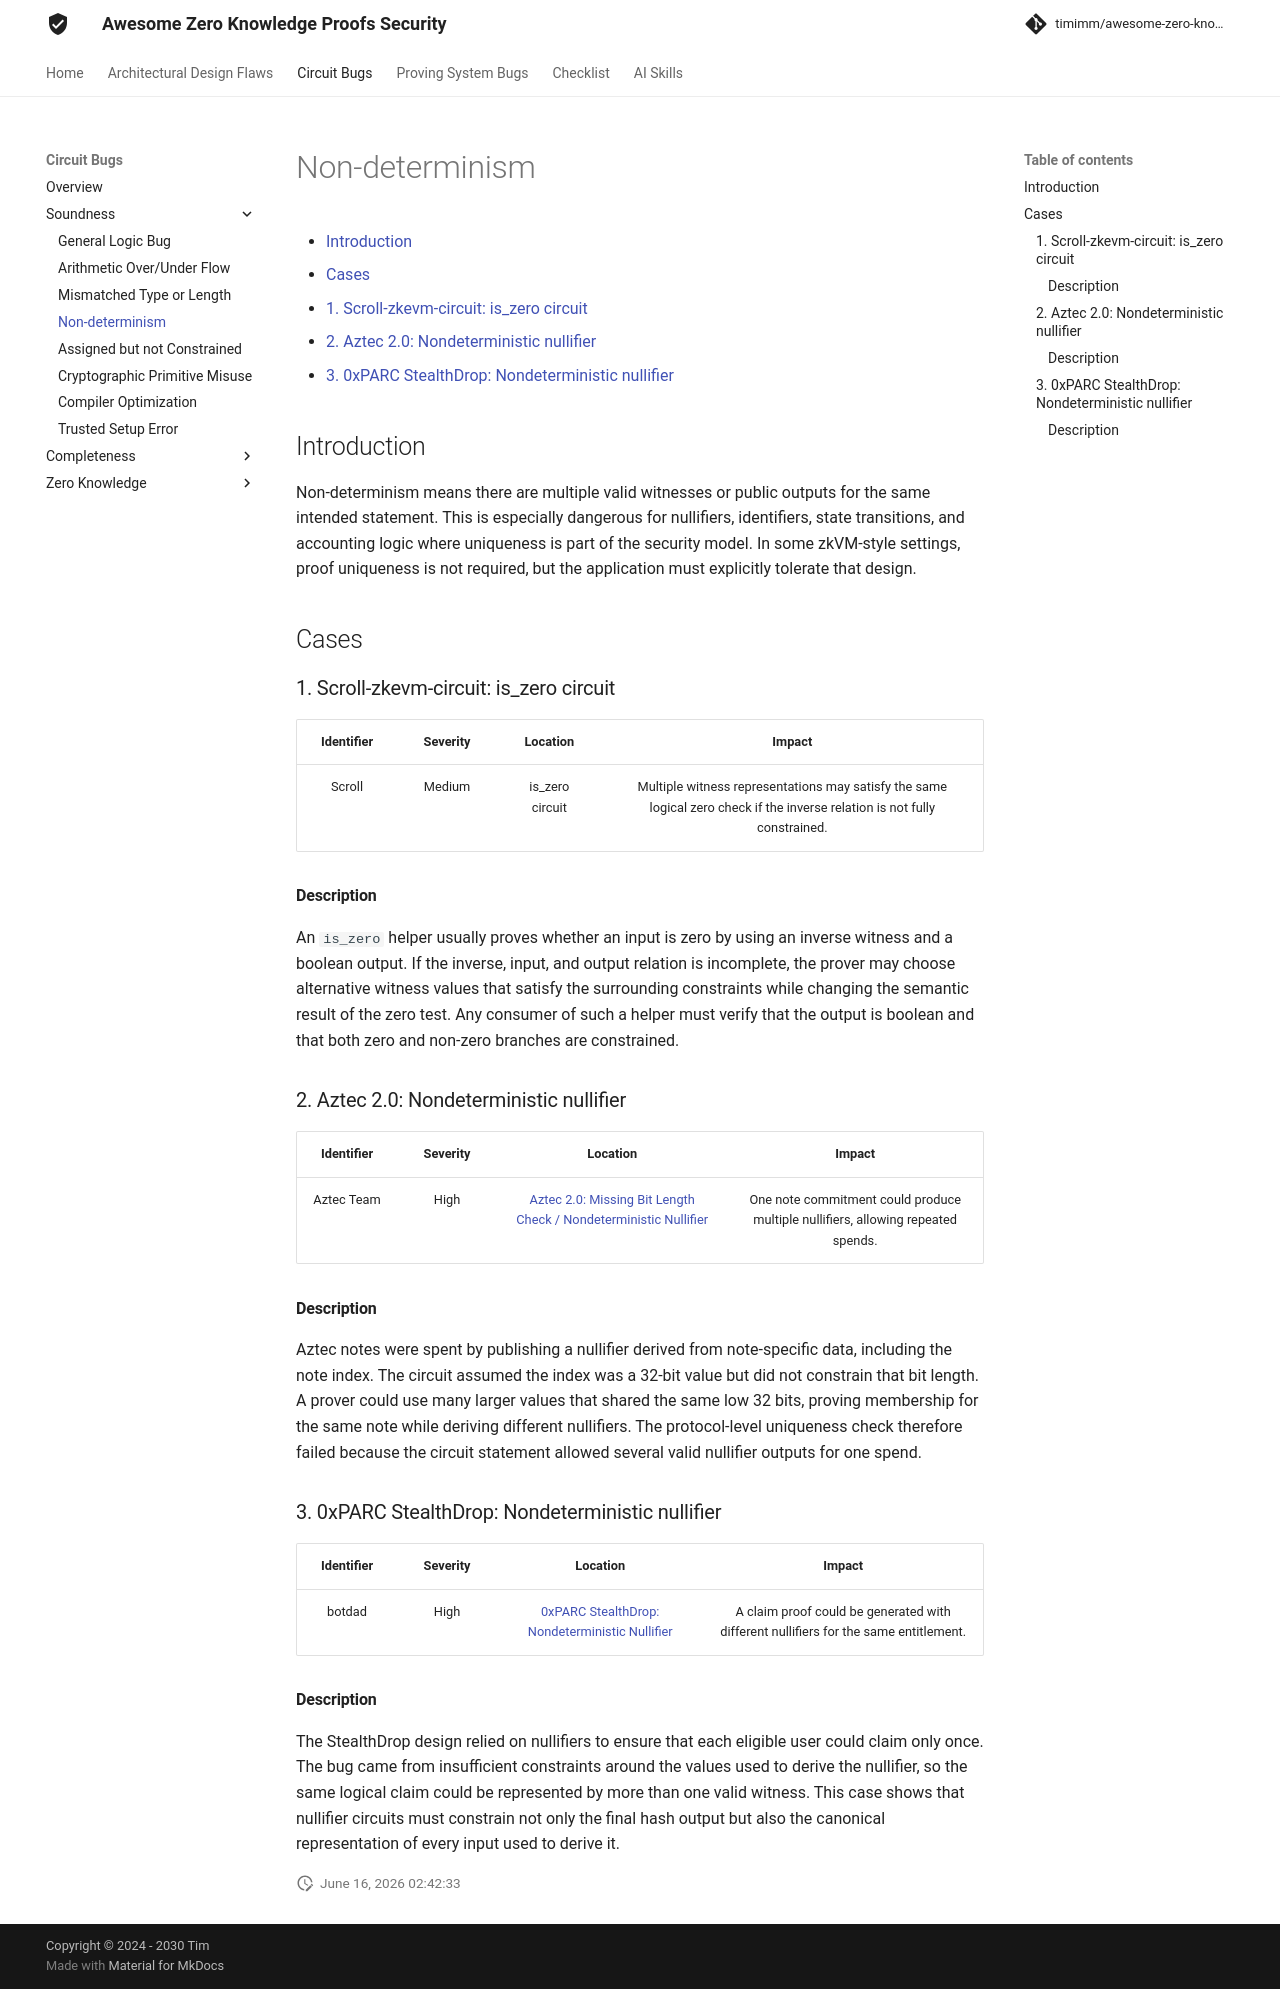

repository: timimm/awesome-zero-knowledge-proofs-security · page: Circuits Bugs/Soundness/Non-determinism/index.html · generator: mkdocs

# Non-determinism

- [Introduction](#introduction)
- [Cases](#cases)
  - [1. Scroll-zkevm-circuit: is\_zero circuit](#1-scroll-zkevm-circuit-is_zero-circuit)
  - [2. Aztec 2.0: Nondeterministic nullifier](#2-aztec-20-nondeterministic-nullifier)
  - [3. 0xPARC StealthDrop: Nondeterministic nullifier](#3-0xparc-stealthdrop-nondeterministic-nullifier)

## Introduction

Non-determinism means there are multiple valid witnesses or public outputs for the same intended statement. This is especially dangerous for nullifiers, identifiers, state transitions, and accounting logic where uniqueness is part of the security model. In some zkVM-style settings, proof uniqueness is not required, but the application must explicitly tolerate that design.

## Cases

### 1. Scroll-zkevm-circuit: is_zero circuit

| Identifier | Severity | Location | Impact |
| :--------: | :------: | :------: | :----: |
| Scroll | Medium | is_zero circuit | Multiple witness representations may satisfy the same logical zero check if the inverse relation is not fully constrained. |

#### Description

An `is_zero` helper usually proves whether an input is zero by using an inverse witness and a boolean output. If the inverse, input, and output relation is incomplete, the prover may choose alternative witness values that satisfy the surrounding constraints while changing the semantic result of the zero test. Any consumer of such a helper must verify that the output is boolean and that both zero and non-zero branches are constrained.

### 2. Aztec 2.0: Nondeterministic nullifier

| Identifier | Severity | Location | Impact |
| :--------: | :------: | :------: | :----: |
| Aztec Team | High | [Aztec 2.0: Missing Bit Length Check / Nondeterministic Nullifier](https://github.com/0xPARC/zk-bug-tracker#6-aztec-20-missing-bit-length-check--nondeterministic-nullifier) | One note commitment could produce multiple nullifiers, allowing repeated spends. |

#### Description

Aztec notes were spent by publishing a nullifier derived from note-specific data, including the note index. The circuit assumed the index was a 32-bit value but did not constrain that bit length. A prover could use many larger values that shared the same low 32 bits, proving membership for the same note while deriving different nullifiers. The protocol-level uniqueness check therefore failed because the circuit statement allowed several valid nullifier outputs for one spend.

### 3. 0xPARC StealthDrop: Nondeterministic nullifier

| Identifier | Severity | Location | Impact |
| :--------: | :------: | :------: | :----: |
| botdad | High | [0xPARC StealthDrop: Nondeterministic Nullifier](https://github.com/0xPARC/zk-bug-tracker#8-0xparc-stealthdrop-nondeterministic-nullifier) | A claim proof could be generated with different nullifiers for the same entitlement. |

#### Description

The StealthDrop design relied on nullifiers to ensure that each eligible user could claim only once. The bug came from insufficient constraints around the values used to derive the nullifier, so the same logical claim could be represented by more than one valid witness. This case shows that nullifier circuits must constrain not only the final hash output but also the canonical representation of every input used to derive it.
